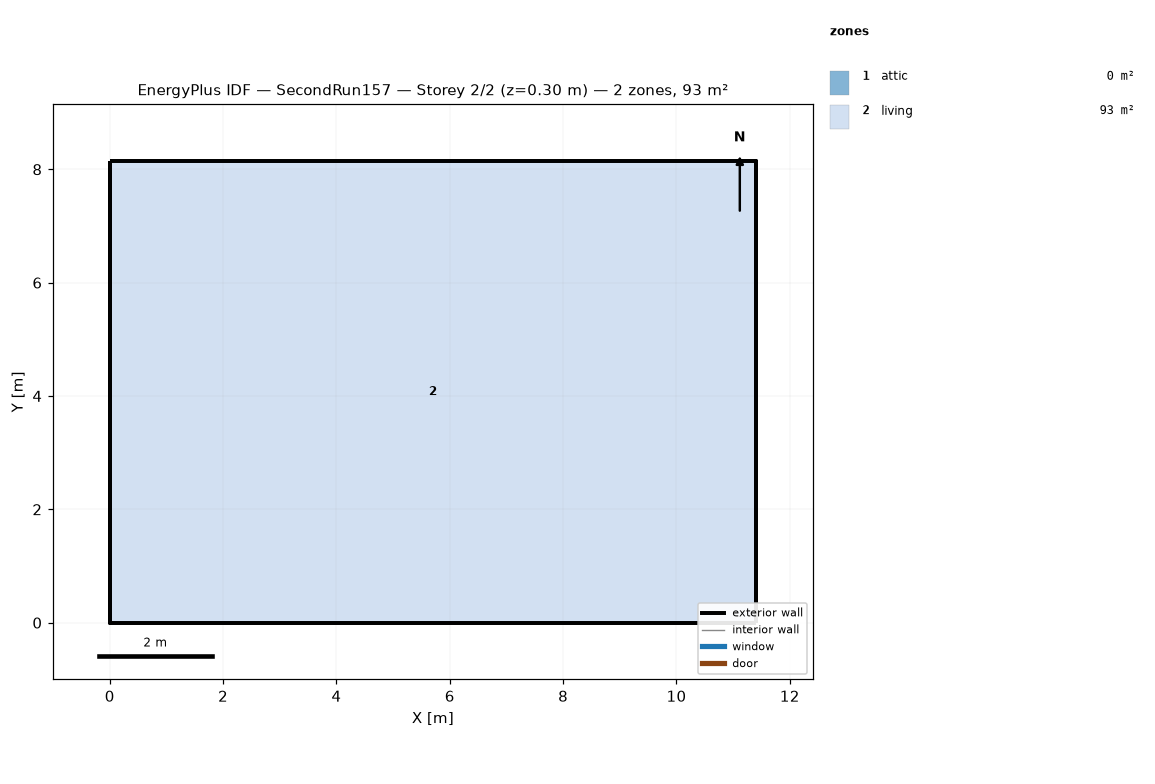
=== STOREY PLAN SPEC (per zone: floor XY polygon, exterior-wall plan segments, windows/doors) ===
zone 1: attic  (0.0 m²)
  exterior wall: (11.40, 0.00) – (11.40, 8.15) – (11.40, 4.07)  [12.2 m]
  exterior wall: (0.00, 8.15) – (0.00, 0.00) – (0.00, 4.07)  [12.2 m]
zone 2: living  (92.9 m²)
  floor: (0.00, 0.00) (0.00, 8.15) (11.40, 8.15) (11.40, 0.00)
  exterior wall: (0.00, 0.00) – (11.40, 0.00)  [11.4 m]
  exterior wall: (11.40, 0.00) – (11.40, 8.15)  [8.1 m]
  exterior wall: (11.40, 8.15) – (0.00, 8.15)  [11.4 m]
  exterior wall: (0.00, 8.15) – (0.00, 0.00)  [8.1 m]

=== DERIVED (storey summary) ===
Building: SecondRun157
Storey: 2 of 2  (floor level z = 0.30 m)
Storey gross floor area: 92.9 m²
Zones on this storey: 2
  - attic: floor 0.0 m²; exterior wall 24.4 m (11.2 m²); WWR 0.0%
  - living: floor 92.9 m²; exterior wall 39.1 m (190.7 m²); WWR 0.0%
Zone adjacency: (none detected)